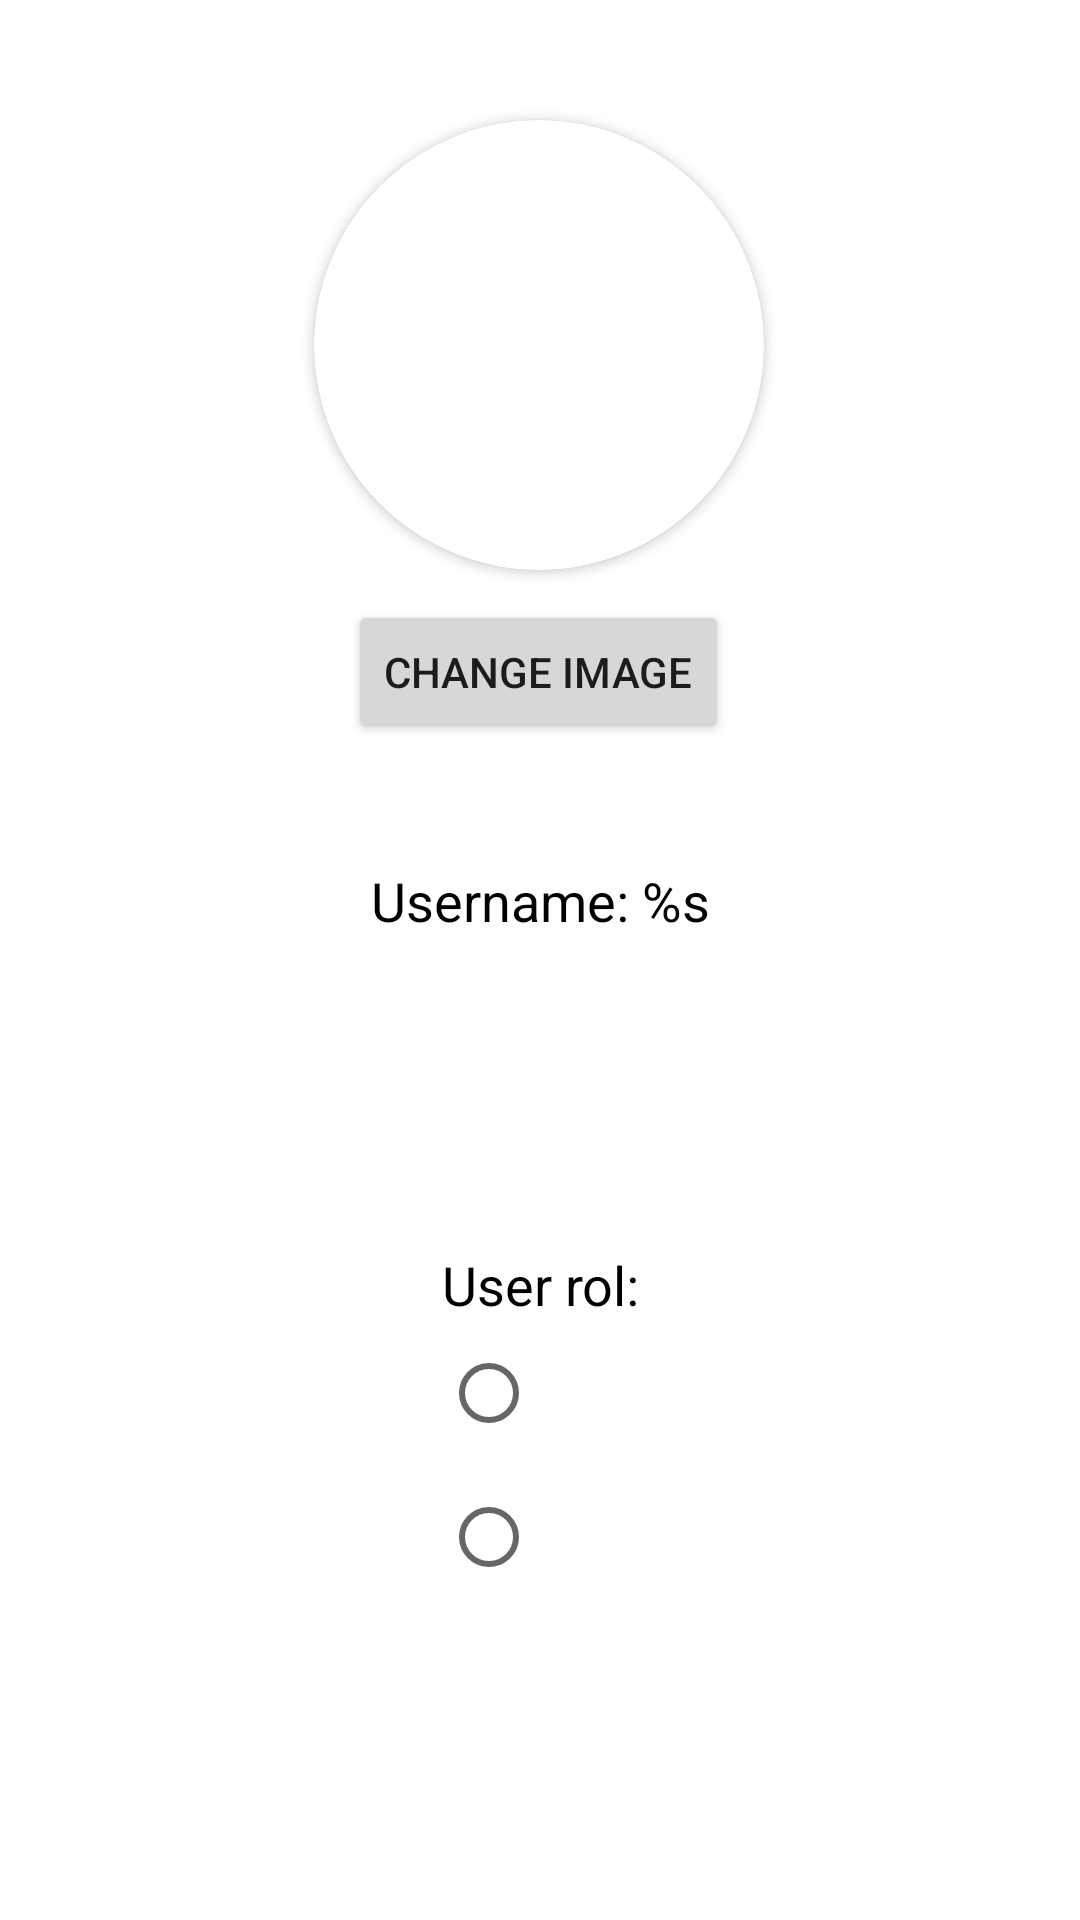

Write the Android layout XML for this screen, with the resource values it uses.
<!-- AndroidManifest.xml: application theme Theme.EventosCompartidos -->
<!-- res/layout/fragment_perfil_usuario.xml -->
<?xml version="1.0" encoding="utf-8"?>
<androidx.constraintlayout.widget.ConstraintLayout xmlns:android="http://schemas.android.com/apk/res/android"
    xmlns:app="http://schemas.android.com/apk/res-auto"
    xmlns:tools="http://schemas.android.com/tools"
    android:layout_width="match_parent"
    android:layout_height="match_parent">

    <androidx.cardview.widget.CardView
        android:id="@+id/cardView2"
        android:layout_width="150dp"
        android:layout_height="150dp"
        android:layout_marginTop="40dp"
        app:cardCornerRadius="75dp"
        app:layout_constraintBottom_toBottomOf="parent"
        app:layout_constraintEnd_toEndOf="parent"
        app:layout_constraintHorizontal_bias="0.498"
        app:layout_constraintStart_toStartOf="parent"
        app:layout_constraintTop_toTopOf="parent"
        app:layout_constraintVertical_bias="0.0">

        <ImageView
            android:id="@+id/imgUsuarioPerfil"
            android:layout_width="match_parent"
            android:layout_height="match_parent"
            android:scaleType="centerCrop"
            app:srcCompat="@drawable/ic_usuario" />
    </androidx.cardview.widget.CardView>

    <Button
        android:id="@+id/btnCambiarImagenUsuario"
        android:layout_width="wrap_content"
        android:layout_height="wrap_content"
        android:layout_marginTop="10dp"
        android:text="@string/strChangeImage"
        app:layout_constraintBottom_toBottomOf="parent"
        app:layout_constraintEnd_toEndOf="parent"
        app:layout_constraintHorizontal_bias="0.498"
        app:layout_constraintStart_toStartOf="parent"
        app:layout_constraintTop_toBottomOf="@+id/cardView2"
        app:layout_constraintVertical_bias="0.0" />

    <TextView
        android:id="@+id/txtNombreUsuarioPerfil"
        style="@style/textViews"
        android:layout_width="wrap_content"
        android:layout_height="wrap_content"
        android:layout_marginTop="40dp"
        android:text="@string/strUsername"
        app:layout_constraintBottom_toBottomOf="parent"
        app:layout_constraintEnd_toEndOf="parent"
        app:layout_constraintStart_toStartOf="parent"
        app:layout_constraintTop_toBottomOf="@+id/btnCambiarImagenUsuario"
        app:layout_constraintVertical_bias="0.0" />

    <ImageView
        android:id="@+id/btnChangeUsername"
        android:layout_width="wrap_content"
        android:layout_height="0dp"
        android:layout_marginStart="5dp"
        app:layout_constraintBottom_toBottomOf="@+id/txtNombreUsuarioPerfil"
        app:layout_constraintEnd_toEndOf="parent"
        app:layout_constraintHorizontal_bias="0.0"
        app:layout_constraintStart_toEndOf="@+id/txtNombreUsuarioPerfil"
        app:layout_constraintTop_toTopOf="@+id/txtNombreUsuarioPerfil"
        app:layout_constraintVertical_bias="0.0"
        app:srcCompat="@drawable/ic_edit" />

    <androidx.constraintlayout.widget.ConstraintLayout
        android:id="@+id/lyRoles"
        android:layout_width="wrap_content"
        android:layout_height="wrap_content"
        app:layout_constraintBottom_toBottomOf="parent"
        app:layout_constraintEnd_toEndOf="parent"
        app:layout_constraintStart_toStartOf="parent"
        app:layout_constraintTop_toBottomOf="@+id/txtNombreUsuarioPerfil">

        <TextView
            android:id="@+id/txtRoles"
            style="@style/textViews"
            android:layout_width="match_parent"
            android:layout_height="wrap_content"
            android:text="@string/strUserRol"
            android:textAlignment="center"
            app:layout_constraintBottom_toBottomOf="parent"
            app:layout_constraintEnd_toEndOf="parent"
            app:layout_constraintStart_toStartOf="parent"
            app:layout_constraintTop_toTopOf="parent"
            app:layout_constraintVertical_bias="0.0" />

        <RadioGroup
            android:id="@+id/rgRoles"
            android:layout_width="wrap_content"
            android:layout_height="wrap_content"
            app:layout_constraintBottom_toBottomOf="parent"
            app:layout_constraintEnd_toEndOf="parent"
            app:layout_constraintHorizontal_bias="0.0"
            app:layout_constraintStart_toStartOf="parent"
            app:layout_constraintTop_toBottomOf="@+id/txtRoles"
            app:layout_constraintVertical_bias="0.0">

            <RadioButton
                android:id="@+id/rbAdmin"
                android:layout_width="wrap_content"
                android:layout_height="wrap_content" />

            <RadioButton
                android:id="@+id/rbUser"
                android:layout_width="wrap_content"
                android:layout_height="wrap_content" />
        </RadioGroup>
    </androidx.constraintlayout.widget.ConstraintLayout>

</androidx.constraintlayout.widget.ConstraintLayout>
<!-- resources referenced by this layout -->
<resources>
  <string name="strChangeImage">Change image</string>
  <string name="strUserRol">User rol:</string>
  <string name="strUsername">Username: %s</string>
  <style name="textViews" parent="Theme.EventosCompartidos">
          <item name="android:textSize">18dp</item>
          <item name="android:textColor">@color/black</item>
      </style>
  <style name="Theme.EventosCompartidos" parent="Theme.MaterialComponents.Light.DarkActionBar">
          
          <item name="colorPrimary">@color/yellow_light</item>
          <item name="colorPrimaryVariant">@color/yellow_dark</item>
          <item name="colorOnPrimary">@color/black</item>
          
          <item name="colorSecondary">@color/yellow_light</item>
          <item name="colorSecondaryVariant">@color/yellow_dark</item>
          <item name="colorOnSecondary">@color/white</item>
          
          <item name="android:statusBarColor" tools:targetApi="l">?attr/colorPrimaryVariant</item>
          
      </style>
  <color name="black">#FF000000</color>
  <color name="yellow_light">#F1CB44</color>
  <color name="yellow_dark">#CCAB37</color>
  <color name="white">#FFFFFFFF</color>
</resources>
